Dataset: data (GitHub, Yusifnuri/Aze_calorie_calculator). Classes: baki qurabiyesi cookie, bozbash soup, burger, dolma, dovga yogurt soup, dushbere dumpling soup, lule kabab, no meal, paxlava baklava, piti stew, plov rice dish, qutab flatbread, seki halvasi sweet, shashlik skewer, xash trotter soup, yarpaq xengel pasta.

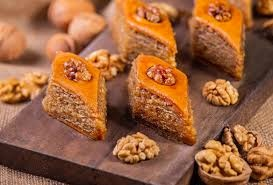
Label: paxlava baklava

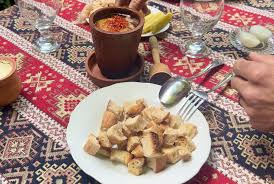
Label: piti stew

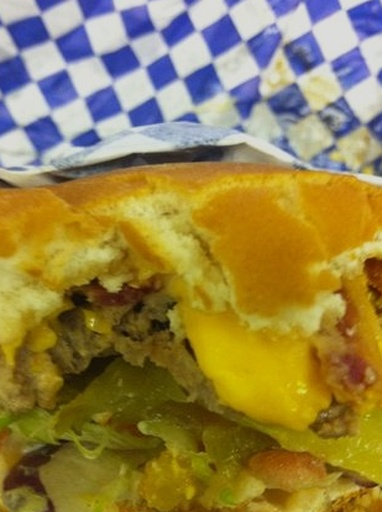
Label: burger

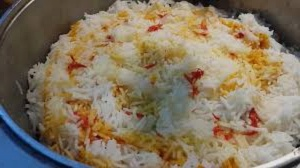
Label: plov rice dish

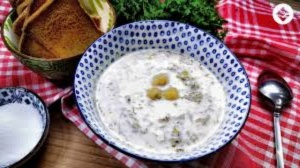
Label: dovga yogurt soup

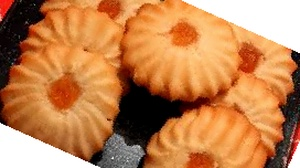
Label: baki qurabiyesi cookie
